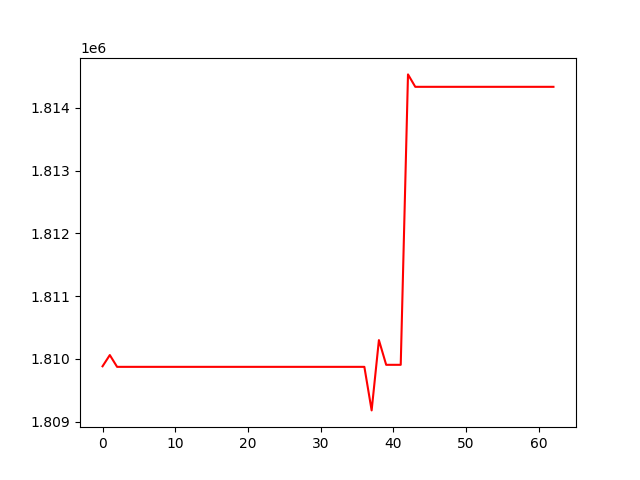

The table this chart was drawn from, first rows:
, 0
0, 1809884
1, 1810063
2, 1809875
3, 1809875
4, 1809875
5, 1809875
6, 1809875
7, 1809875
8, 1809875
9, 1809875
10, 1809875
11, 1809875
12, 1809875
13, 1809875
14, 1809875
15, 1809875
16, 1809875
17, 1809875
18, 1809875
19, 1809875
20, 1809875
21, 1809875
22, 1809875
23, 1809875
24, 1809875
25, 1809875
26, 1809875
27, 1809875
28, 1809875
29, 1809875
30, 1809875
31, 1809875
32, 1809875
33, 1809875
34, 1809875
35, 1809875
36, 1809875
37, 1809181
38, 1810301
39, 1809907
40, 1809907
41, 1809907
42, 1814535
43, 1814337
44, 1814337
45, 1814337
46, 1814337
47, 1814337
48, 1814337
49, 1814337
50, 1814337
51, 1814337
52, 1814337
53, 1814337
54, 1814337
55, 1814337
56, 1814337
57, 1814337
58, 1814337
59, 1814337
... 3 more rows
